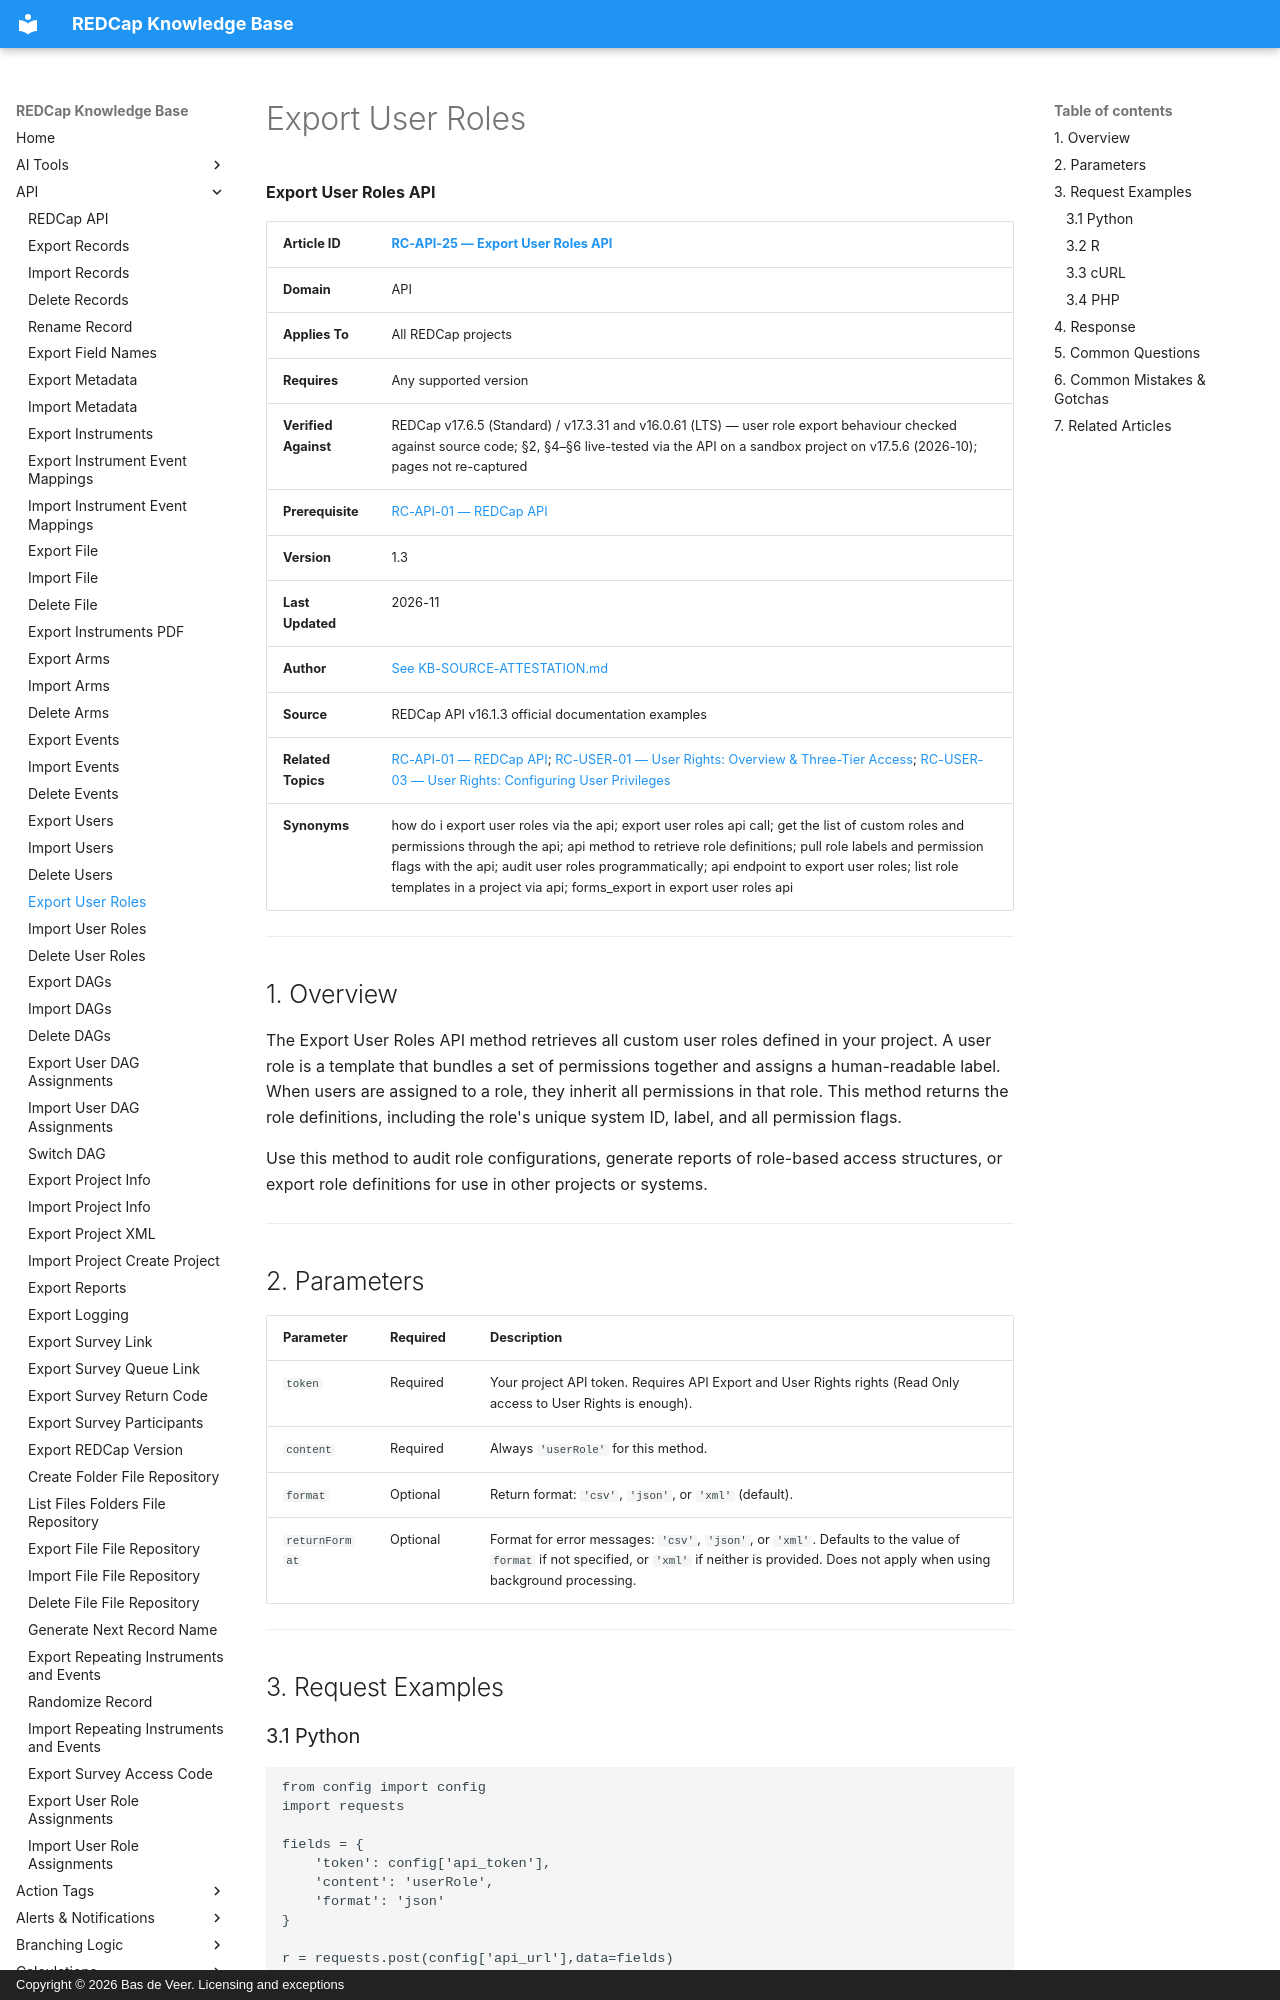

repository: bdeveer/REDCap_KB_RAG · page: RC-API-25_Export-User-Roles/index.html · generator: mkdocs · copyright: Copyright © 2026 Bas de Veer. Licensing and exceptions



**Export User Roles API**

| **Article ID** | [RC-API-25 — Export User Roles API](RC-API-25_Export-User-Roles.md) |
|---|---|
| **Domain** | API |
| **Applies To** | All REDCap projects |
| **Requires** | Any supported version |
| **Verified Against** | REDCap v17.6.5 (Standard) / v17.3.31 and v16.0.61 (LTS) — user role export behaviour checked against source code; §2, §4–§6 live-tested via the API on a sandbox project on v17.5.6 (2026-10); pages not re-captured |
| **Prerequisite** | [RC-API-01 — REDCap API](RC-API-01_REDCap-API.md) |
| **Version** | 1.3 |
| **Last Updated** | 2026-11 |
| **Author** | [See KB-SOURCE-ATTESTATION.md](KB-SOURCE-ATTESTATION.md) |
| **Source** | REDCap API v16.1.3 official documentation examples |
| **Related Topics** | [RC-API-01 — REDCap API](RC-API-01_REDCap-API.md); [RC-USER-01 — User Rights: Overview & Three-Tier Access](RC-USER-01_User-Rights-Overview-and-Three-Tier-Access.md); [RC-USER-03 — User Rights: Configuring User Privileges](RC-USER-03_User-Rights-Configuring-User-Privileges.md) |
| **Synonyms** | how do i export user roles via the api; export user roles api call; get the list of custom roles and permissions through the api; api method to retrieve role definitions; pull role labels and permission flags with the api; audit user roles programmatically; api endpoint to export user roles; list role templates in a project via api; forms_export in export user roles api |

---

## 1. Overview

The Export User Roles API method retrieves all custom user roles defined in your project. A user role is a template that bundles a set of permissions together and assigns a human-readable label. When users are assigned to a role, they inherit all permissions in that role. This method returns the role definitions, including the role's unique system ID, label, and all permission flags.

Use this method to audit role configurations, generate reports of role-based access structures, or export role definitions for use in other projects or systems.

---

## 2. Parameters

| Parameter | Required | Description |
|---|---|---|
| `token` | Required | Your project API token. Requires API Export and User Rights rights (Read Only access to User Rights is enough). |
| `content` | Required | Always `'userRole'` for this method. |
| `format` | Optional | Return format: `'csv'`, `'json'`, or `'xml'` (default). |
| `returnFormat` | Optional | Format for error messages: `'csv'`, `'json'`, or `'xml'`. Defaults to the value of `format` if not specified, or `'xml'` if neither is provided. Does not apply when using background processing. |

---

## 3. Request Examples

### 3.1 Python
```python
from config import config
import requests

fields = {
    'token': config['api_token'],
    'content': 'userRole',
    'format': 'json'
}

r = requests.post(config['api_url'],data=fields)
print('HTTP Status: ' + str(r.status_code))
print(r.text)
```

### 3.2 R
```r
#!/usr/bin/env Rscript

source('config.R')
library(RCurl)

result <- postForm(
    api_url,
    token=api_token,
    content='userRole',
    format='json'
)
print(result)
```
